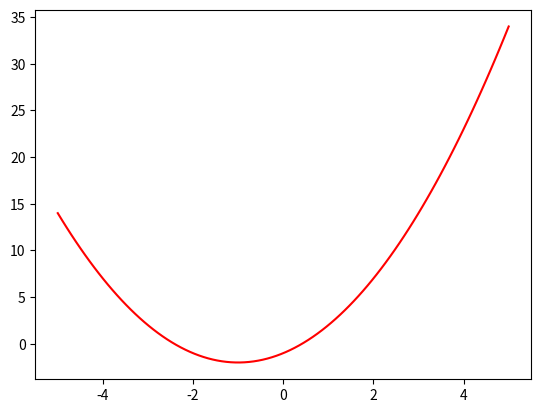

This figure's Python source:
import matplotlib.pyplot as plt
import numpy as np

# 100 linearly spaced numbers
x = np.linspace(-5,5,100)

# the function, which is y = x^2 here
y = x**2 + 2*x - 1

# setting the axes at the centre

# plot the function
plt.plot(x,y, 'r')

# show the plot
plt.show()

